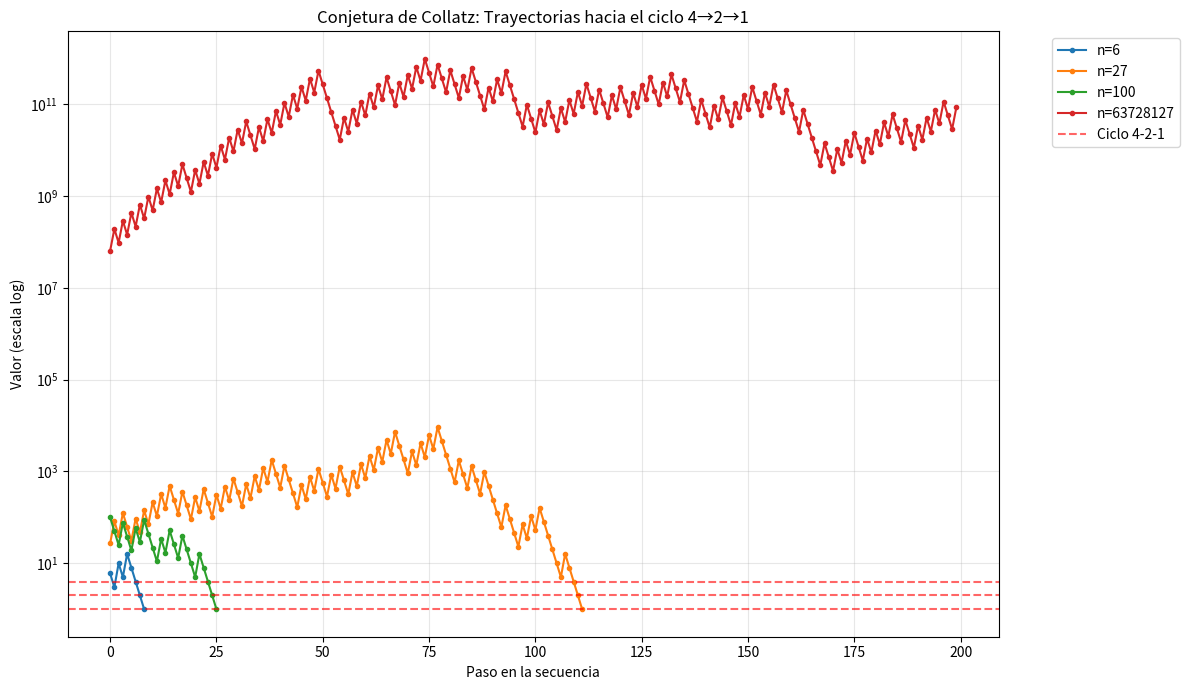

This figure's Python source:
# -------------------------------------------------
# file: collatz_visualizer.py
# -------------------------------------------------
"""
Simulación visual de la conjetura de Collatz.
Muestra cómo diferentes números convergen al ciclo 4-2-1.
"""

import matplotlib.pyplot as plt
from typing import List, Tuple


def collatz_sequence(n: int) -> List[int]:
    """
    Genera la secuencia de Collatz completa hasta llegar a 1.
    Incluye el 1 final para cerrar el ciclo.
    """
    seq = [n]
    while n != 1:
        if n % 2 == 0:
            n //= 2
        else:
            n = 3 * n + 1
        seq.append(n)
    return seq


def plot_collatz_sequences(start_numbers: List[int], max_steps: int = 200) -> None:
    """
    Grafica múltiples secuencias de Collatz.
    - Cada línea es un número inicial.
    - Eje Y: valor del número (escala logarítmica).
    - Eje X: paso en la secuencia.
    """
    plt.figure(figsize=(12, 7))
    colors = plt.cm.tab10.colors

    for i, start in enumerate(start_numbers):
        seq = collatz_sequence(start)
        # Trunca si es muy larga
        if len(seq) > max_steps:
            seq = seq[:max_steps]
        steps = list(range(len(seq)))
        plt.plot(steps, seq, marker='o', markersize=3, linewidth=1.5,
                 color=colors[i % len(colors)], label=f'n={start}')

    # Resaltar el ciclo 4-2-1
    cycle = [4, 2, 1]
    plt.axhline(4, color='red', linestyle='--', alpha=0.6, label='Ciclo 4-2-1')
    plt.axhline(2, color='red', linestyle='--', alpha=0.6)
    plt.axhline(1, color='red', linestyle='--', alpha=0.6)

    plt.yscale('log')
    plt.xlabel('Paso en la secuencia')
    plt.ylabel('Valor (escala log)')
    plt.title('Conjetura de Collatz: Trayectorias hacia el ciclo 4→2→1')
    plt.legend(bbox_to_anchor=(1.05, 1), loc='upper left')
    plt.grid(True, alpha=0.3)
    plt.tight_layout()
    plt.show()


# -------------------------------------------------
# Ejemplo de uso
# -------------------------------------------------
if __name__ == "__main__":
    # Números interesantes: potencia de 2, número grande, número con pico alto
    starters = [6, 27, 100, 63728127]  # 27 tiene el pico más alto conocido
    plot_collatz_sequences(starters)
